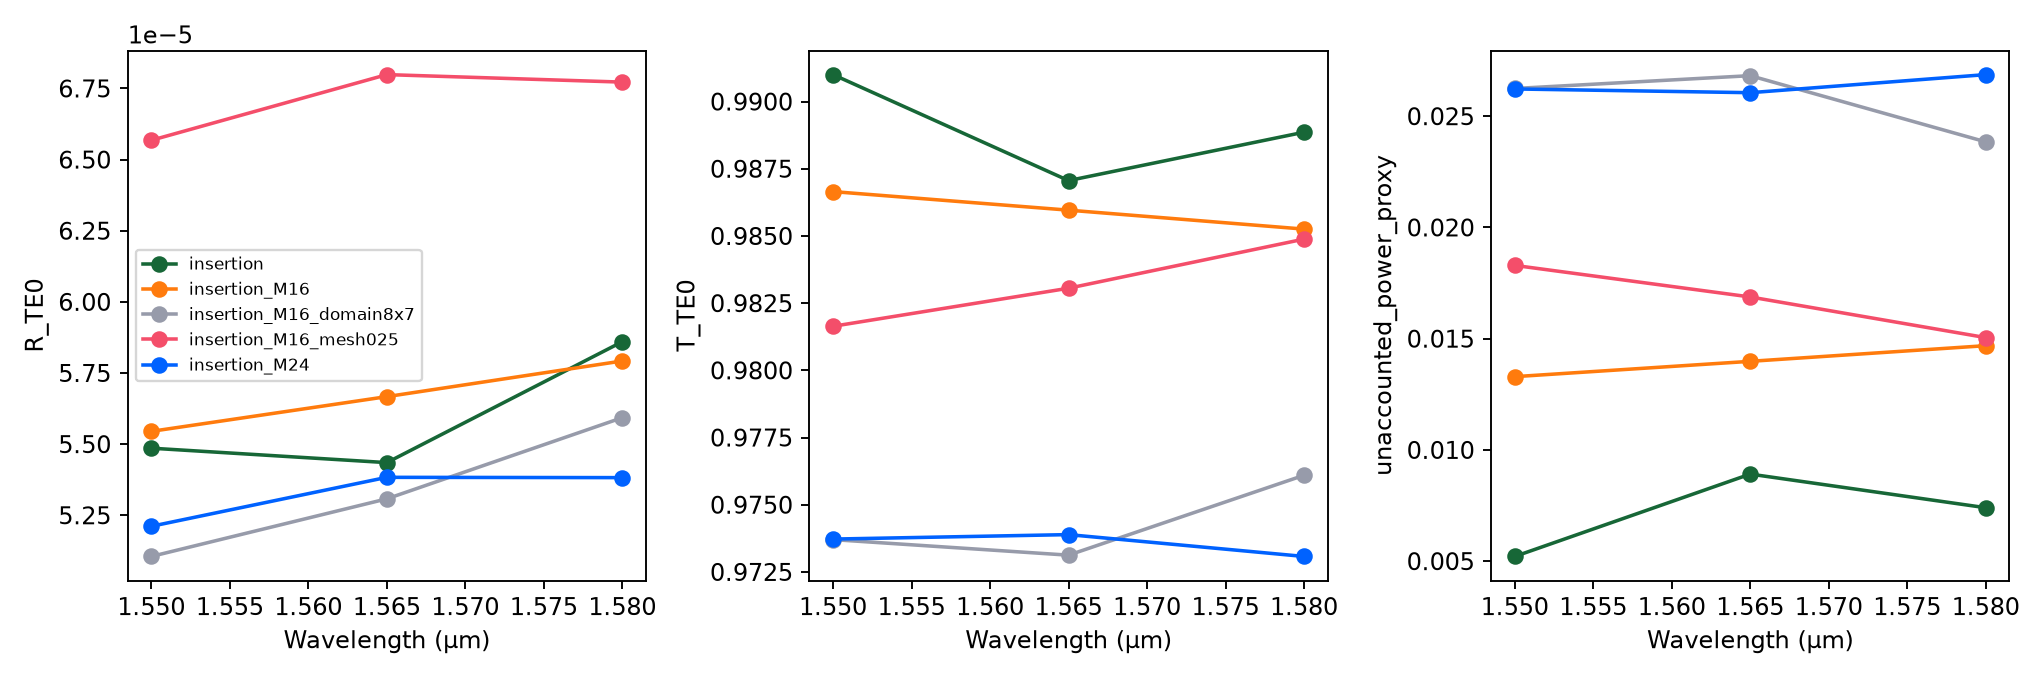

The file beside this chart, header and first rows:
case, wavelength_um, R_TE0, T_TE0, low_attenuation_guided_power_proxy, unaccounted_power_proxy, r_real, r_imag, t_real, t_imag
insertion, 1.58, 5.860035025062921e-05, 0.9889, 0.9926, 0.007403, -0.006038, 0.004706, 0.6054, 0.7889
insertion, 1.565, 5.435163941990972e-05, 0.9871, 0.9911, 0.008914, -0.006288, 0.003849, 0.4734, 0.8735
insertion, 1.55, 5.4858515628879196e-05, 0.991, 0.9948, 0.005212, -0.006853, 0.002811, 0.3278, 0.94
insertion_M16, 1.58, 5.792360331547818e-05, 0.9853, 0.9853, 0.01469, -0.006275, 0.004307, 0.6043, 0.7875
insertion_M16, 1.565, 5.667018271916108e-05, 0.986, 0.986, 0.01398, -0.006785, 0.00326, 0.4734, 0.8729
insertion_M16, 1.55, 5.5449928308214225e-05, 0.9867, 0.9867, 0.01329, -0.007151, 0.002077, 0.3278, 0.9377
insertion_M24, 1.58, 5.382390504920319e-05, 0.9731, 0.9731, 0.02687, -0.006076, 0.004112, 0.6004, 0.7827
insertion_M24, 1.565, 5.3834463723546955e-05, 0.9739, 0.9739, 0.02606, -0.006689, 0.003014, 0.4705, 0.8675
insertion_M24, 1.55, 5.211350821640427e-05, 0.9737, 0.9738, 0.02623, -0.006994, 0.001789, 0.3255, 0.9315
insertion_M16_mesh025, 1.58, 6.772334322295069e-05, 0.9849, 0.985, 0.01505, -0.00659, 0.004929, 0.6013, 0.7895
insertion_M16_mesh025, 1.565, 6.798680531983666e-05, 0.9831, 0.9831, 0.01688, -0.007347, 0.003743, 0.4696, 0.8732
insertion_M16_mesh025, 1.55, 6.567915874578535e-05, 0.9816, 0.9817, 0.01829, -0.007744, 0.002388, 0.3238, 0.9364
insertion_M16_domain8x7, 1.58, 5.593097121856578e-05, 0.9761, 0.9762, 0.02385, -0.006192, 0.004194, 0.6016, 0.7837
insertion_M16_domain8x7, 1.565, 5.3078649677172e-05, 0.9731, 0.9732, 0.02682, -0.006606, 0.003073, 0.4705, 0.867
insertion_M16_domain8x7, 1.55, 5.105376503961757e-05, 0.9737, 0.9738, 0.02625, -0.00686, 0.001998, 0.3258, 0.9314
